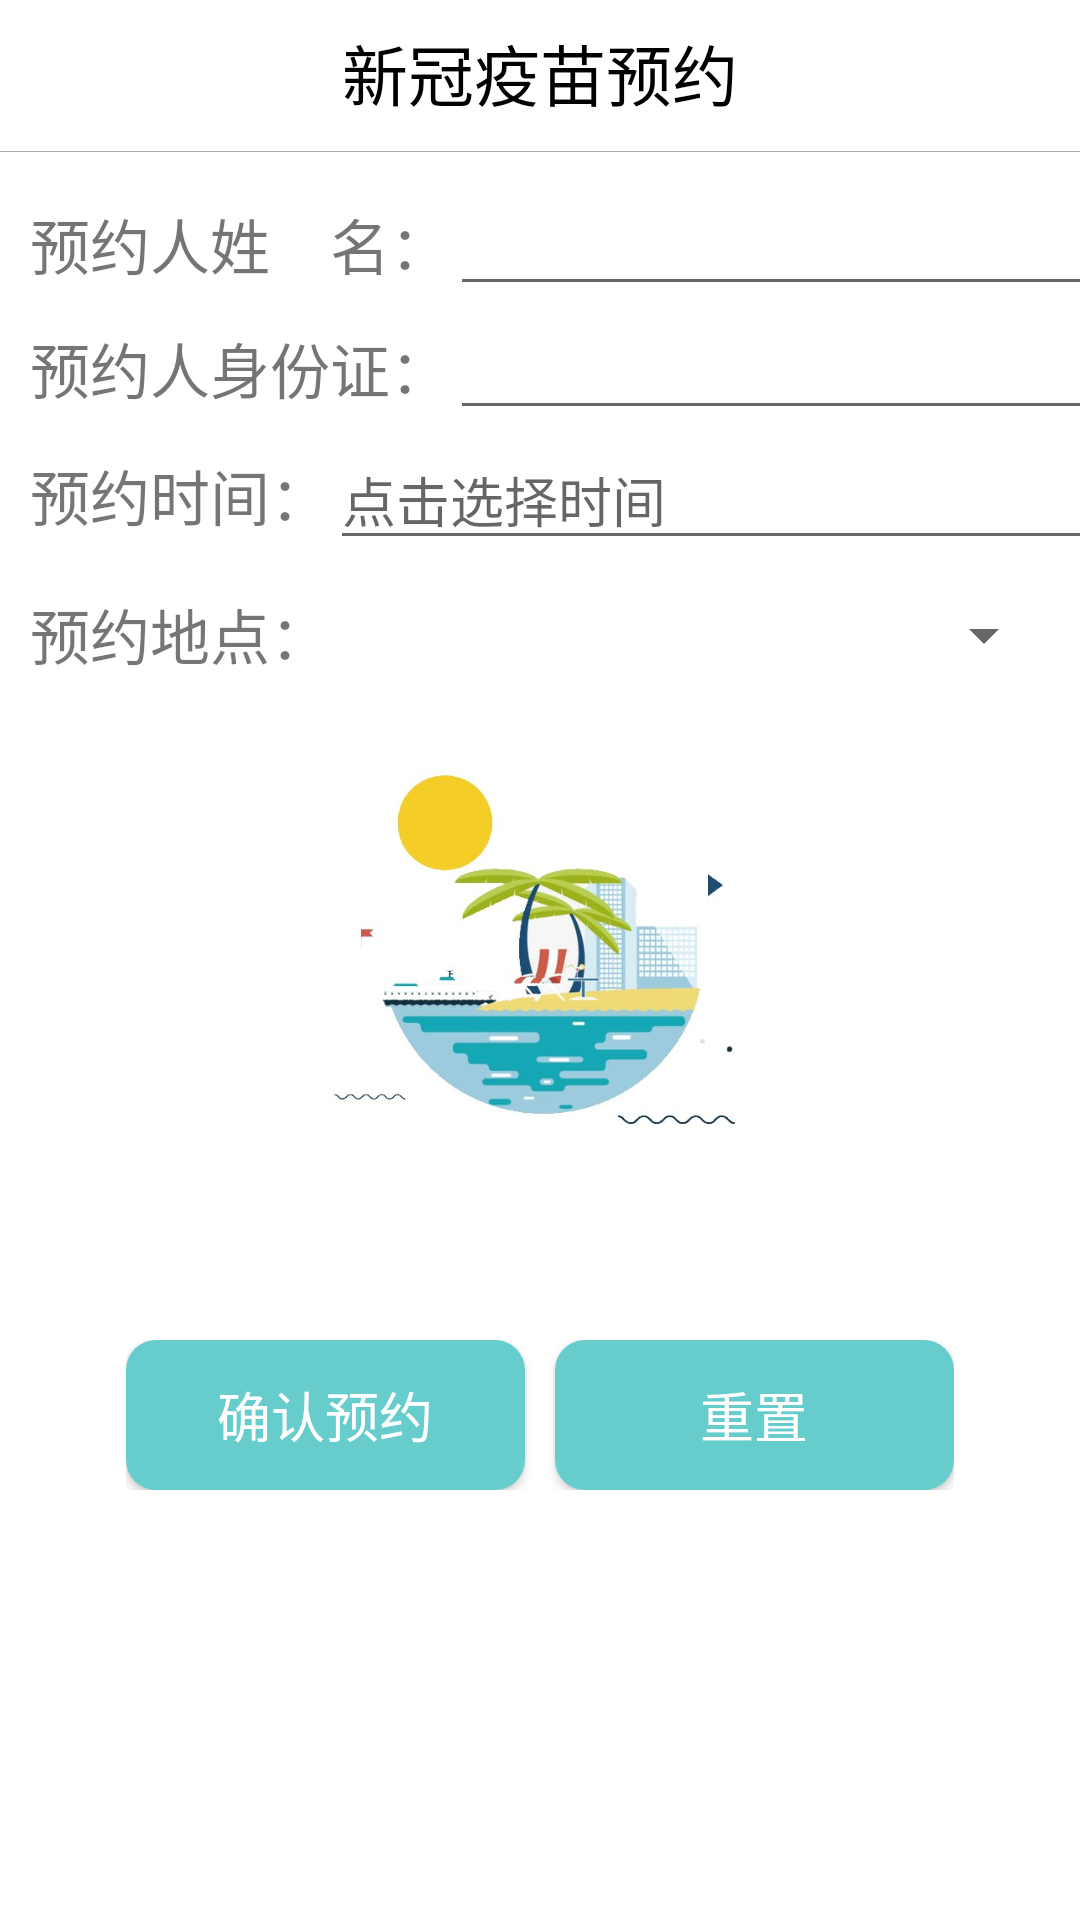

Here is an Android app screen rendered from its layout file. Give the layout XML and the strings, colors and styles it references.
<!-- AndroidManifest.xml: application theme AppTheme -->
<!-- res/layout/vaccine_page.xml -->
<?xml version="1.0" encoding="utf-8"?>
<LinearLayout xmlns:android="http://schemas.android.com/apk/res/android"
    android:orientation="vertical"
    android:layout_width="match_parent"
    android:layout_height="match_parent"
    android:background="#fff">
    <LinearLayout
        android:layout_width="match_parent"
        android:layout_height="wrap_content"
        android:orientation="vertical">
        <TextView
            android:layout_width="match_parent"
            android:layout_height="wrap_content"
            android:textSize="22sp"
            android:layout_marginTop="8dp"
            android:gravity="center"
            android:textColor="#000000"
            android:text="新冠疫苗预约"/>
        <View
            android:layout_width="fill_parent"
            android:layout_height="1px"
            android:layout_marginTop="10dp"
            android:layout_marginBottom="10dp"
            android:background="@android:color/darker_gray"  />
    </LinearLayout>
    <LinearLayout
        android:layout_width="wrap_content"
        android:layout_height="wrap_content"
        android:layout_marginLeft="10dp"
        android:orientation="horizontal">
        <TextView
            android:layout_width="wrap_content"
            android:layout_height="wrap_content"
            android:textSize="20sp"
            android:text="预约人姓    名："/>
        <EditText
            android:id="@+id/name_et"
            android:layout_width="222dp"
            android:layout_height="wrap_content" />
    </LinearLayout>
    <LinearLayout
        android:layout_width="wrap_content"
        android:layout_height="wrap_content"
        android:layout_marginLeft="10dp"
        android:orientation="horizontal">
        <TextView
            android:layout_width="wrap_content"
            android:layout_height="wrap_content"
            android:textSize="20sp"
            android:text="预约人身份证："/>
        <EditText
            android:id="@+id/id_et"
            android:layout_width="222dp"
            android:layout_height="wrap_content" />
    </LinearLayout>
    <LinearLayout
        android:layout_width="wrap_content"
        android:layout_height="wrap_content"
        android:layout_marginLeft="10dp"
        android:orientation="horizontal">
        <TextView
            android:layout_width="wrap_content"
            android:layout_height="wrap_content"
            android:textSize="20sp"
            android:text="预约时间："/>
        <EditText
            android:id="@+id/time_et"
            android:layout_width="262dp"
            android:hint="点击选择时间"
            android:layout_height="wrap_content"
            android:onClick="onclick"/>
    </LinearLayout>
    <LinearLayout
        android:layout_width="wrap_content"
        android:layout_height="wrap_content"
        android:layout_marginTop="10dp"
        android:layout_marginLeft="10dp"
        android:orientation="horizontal">
        <TextView
            android:layout_width="wrap_content"
            android:layout_height="wrap_content"
            android:textSize="20sp"
            android:text="预约地点："/>
        <Spinner
            android:id="@+id/spinner"
            android:layout_width="242dp"
            android:layout_height="30dp">
        </Spinner>
    </LinearLayout>
    <ImageView
        android:layout_gravity="center"
        android:layout_width="140dp"
        android:layout_height="140dp"
        android:layout_marginTop="20dp"
        android:src="@mipmap/vaccine_bg2"/>
    <LinearLayout
        android:layout_width="wrap_content"
        android:layout_marginTop="60dp"
        android:layout_height="50dp"
        android:orientation="horizontal"
        android:layout_gravity="center">
        <Button
            android:id="@+id/sure_btn"
            android:layout_width="133dp"
            android:layout_height="50dp"
            android:textSize="18sp"
            android:textColor="#fff"
            android:text="确认预约"
            android:background="@drawable/button_shape"/>
        <Button
            android:id="@+id/reset_btn"
            android:layout_width="133dp"
            android:layout_height="50dp"
            android:textSize="18sp"
            android:textColor="#fff"
            android:layout_marginLeft="10dp"
            android:text="重置"
            android:background="@drawable/button_shape"/>
    </LinearLayout>


</LinearLayout>
<!-- resources referenced by this layout -->
<resources>
  <!-- drawable button_shape (drawable) -->
  <?xml version="1.0" encoding="utf-8"?>
  <shape xmlns:android="http://schemas.android.com/apk/res/android"
          android:shape="rectangle">
          
          <solid android:color= "#66CCCC" />
          
          
          <corners
              android:radius="10dip" />
          
          <padding
              android:left="10dp"
              android:top="10dp"
              android:right="10dp"
              android:bottom="10dp" />
  </shape>
  <!-- mipmap vaccine_bg2: jpg bitmap (mipmap-mdpi, 30492 bytes) -->
  <style name="AppTheme" parent="Theme.AppCompat.Light.DarkActionBar">
          
          <item name="colorPrimary">@color/colorPrimary</item>
          <item name="colorPrimaryDark">@color/colorPrimaryDark</item>
          <item name="colorAccent">@color/colorAccent</item>
      </style>
  <color name="colorPrimary">#3F51B5</color>
  <color name="colorPrimaryDark">#303F9F</color>
  <color name="colorAccent">#FF4081</color>
</resources>
